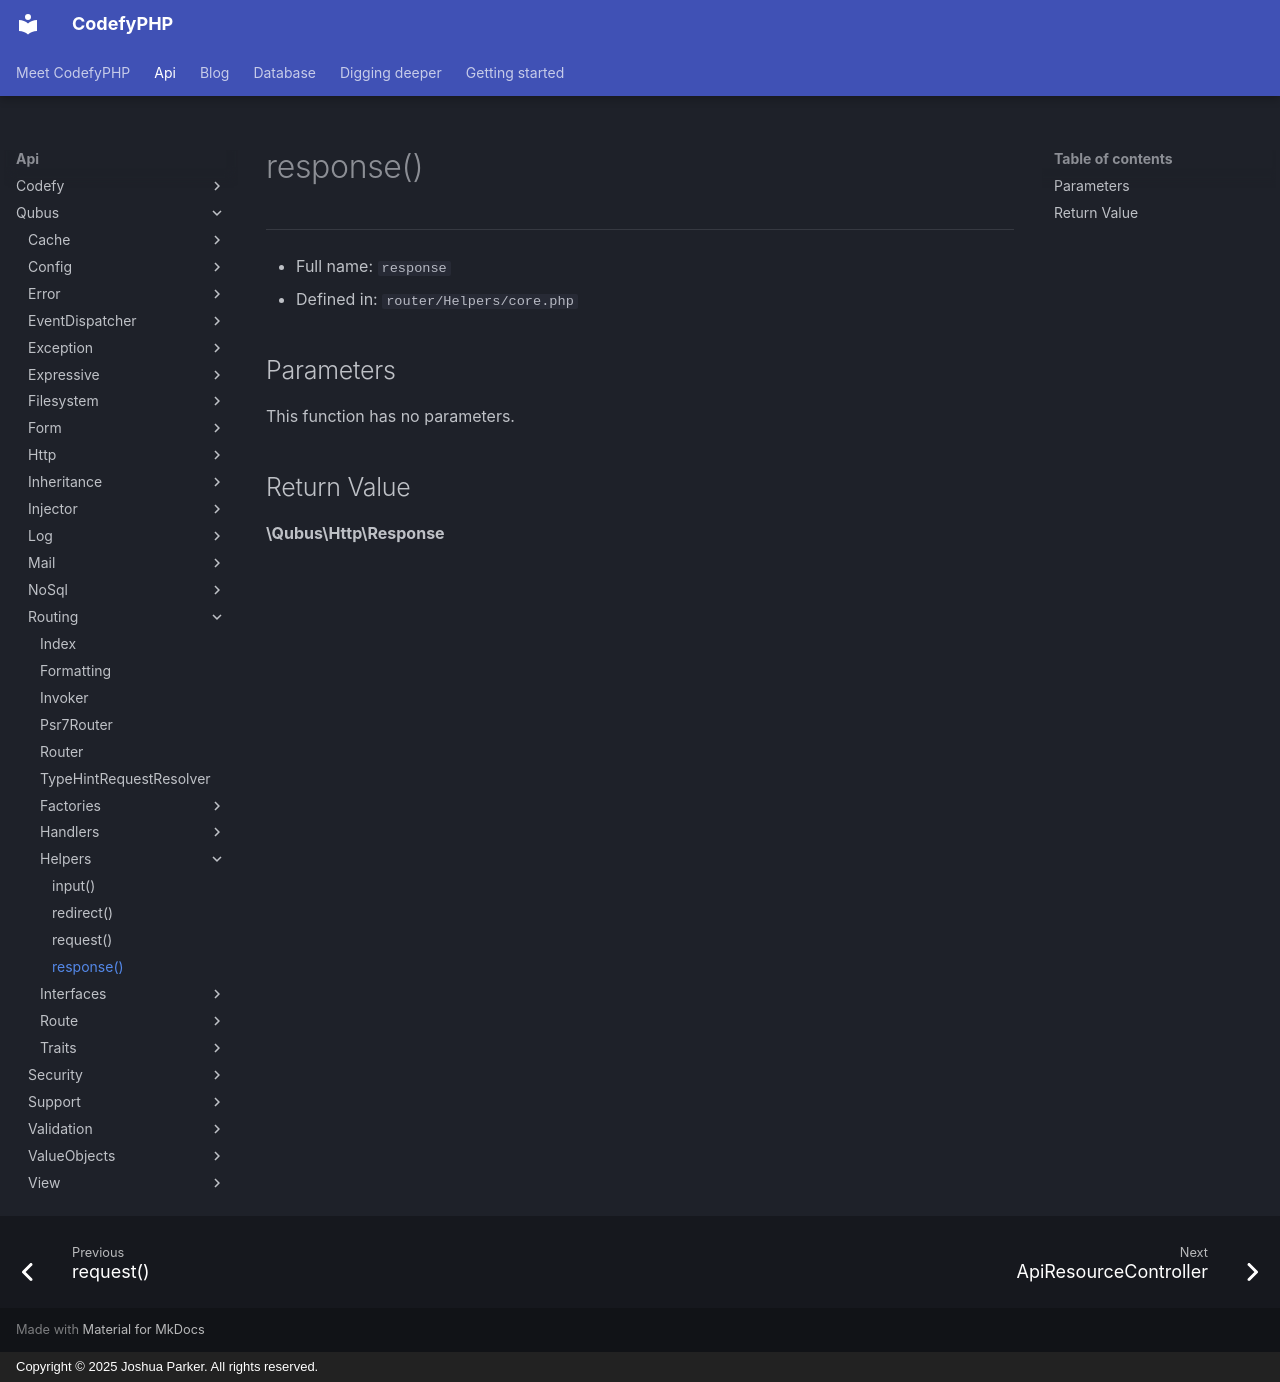

repository: codefyphp/docs · page: api/Qubus/Routing/Helpers/response/index.html · generator: mkdocs · copyright: Copyright © 2025 Joshua Parker. All rights reserved.

# response()

***

* Full name: `response`
* Defined in: `router/Helpers/core.php`

## Parameters

This function has no parameters.

## Return Value

**\Qubus\Http\Response**
